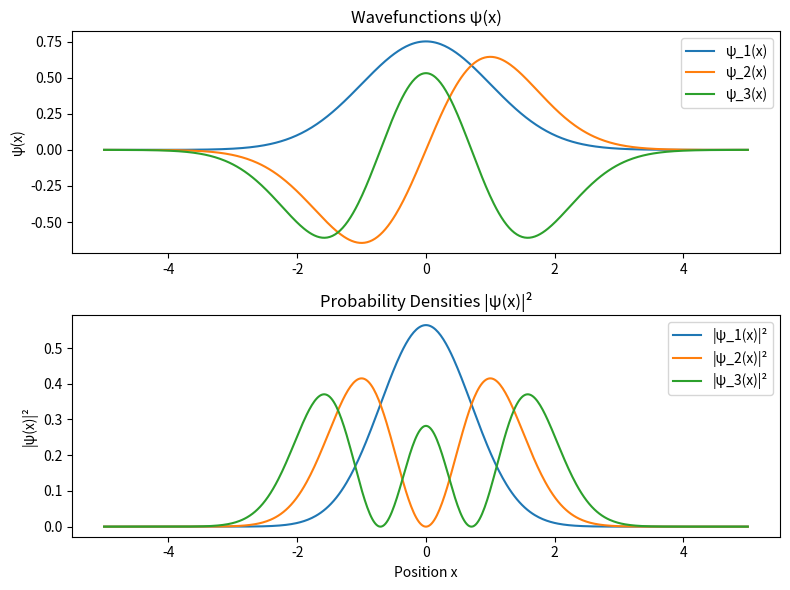

Reproduce this figure in Python.
import numpy as np
import matplotlib.pyplot as plt
from scipy.linalg import eigh_tridiagonal

# Define parameters
L = 5.0  # Length of the potential region
N = 500  # Number of grid points
x = np.linspace(-L, L, N)  # Position grid
dx = x[1] - x[0]  # Grid spacing
m = 1.0  # Mass of the particle
omega = 1.0  # Angular frequency of the oscillator
hbar = 1.0  # Reduced Planck's constant

# Create the Hamiltonian matrix using finite differences
V = 0.5 * m * omega**2 * x**2  # Harmonic oscillator potential
diagonal = np.full(N, 2.0)  # Main diagonal (2/h^2 term)
off_diagonal = np.full(N - 1, -1.0)  # Off-diagonals (-1/h^2 term)

# Kinetic energy term
T = -0.5 * hbar**2 / m * (np.diag(-2 * np.ones(N)) + np.diag(np.ones(N - 1), 1) + np.diag(np.ones(N - 1), -1)) / dx**2

# Hamiltonian matrix: H = T + V
H = T + np.diag(V)

# Solve for eigenvalues (energies) and eigenvectors (wavefunctions)
eigenvalues, eigenvectors = eigh_tridiagonal(np.diagonal(H), np.diagonal(H, 1))

# Normalize wavefunctions
wavefunctions = eigenvectors / np.sqrt(dx)

# Plot the first three wavefunctions and their probability densities
fig, ax = plt.subplots(2, 1, figsize=(8, 6))

for n in range(3):  # Plot the first three energy states
    ax[0].plot(x, wavefunctions[:, n], label=f'ψ_{n+1}(x)')
    ax[1].plot(x, wavefunctions[:, n]**2, label=f'|ψ_{n+1}(x)|²')

ax[0].set_title("Wavefunctions ψ(x)")
ax[1].set_title("Probability Densities |ψ(x)|²")
ax[0].set_ylabel("ψ(x)")
ax[1].set_ylabel("|ψ(x)|²")
ax[1].set_xlabel("Position x")
ax[0].legend()
ax[1].legend()
plt.tight_layout()
plt.show()

# Print the first few energy levels (in units of hbar * omega)
print("First few energy levels (in units of hbar * omega):")
for i in range(3):
    print(f"n={i}, Energy = {eigenvalues[i]:.2f}")
